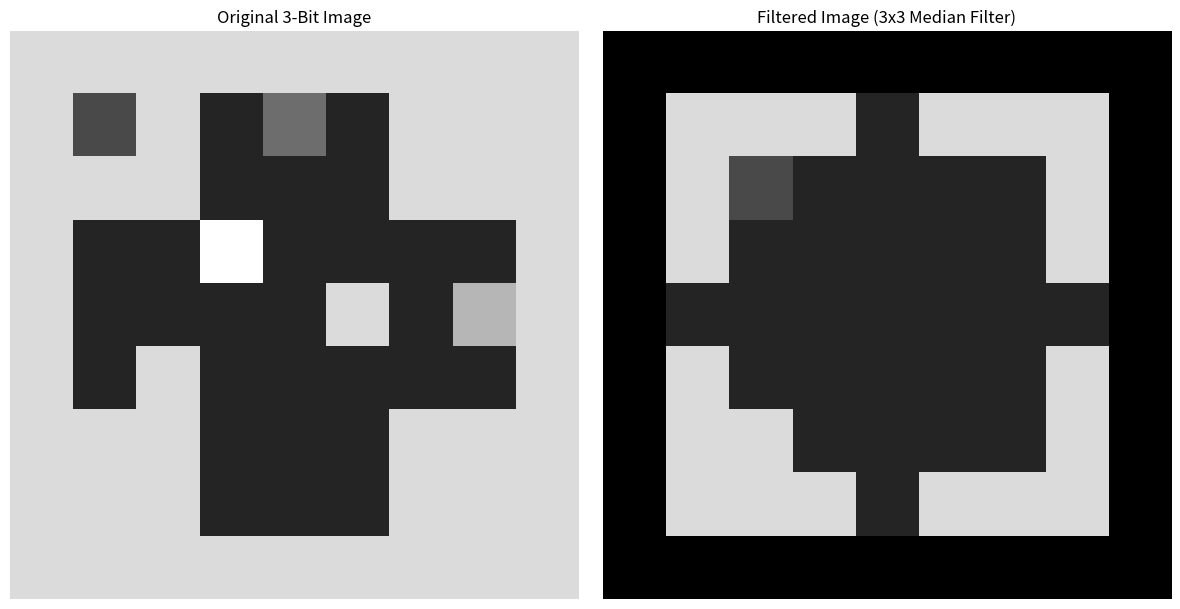

Generate this figure with matplotlib:
import numpy as np
import matplotlib.pyplot as plt

# Define the 3x3 median filter kernel
median_kernel = np.array([
    [1, 1, 1],
    [1, 1, 1],
    [1, 1, 1]
])

# Define a sample 3-bit quantized image (replace with your own image data)
image_3bit = np.array([
    [6, 6, 6, 6, 6, 6, 6 ,6 ,6],
    [6, 2, 6, 1, 3, 1, 6, 6, 6],
    [6, 6, 6, 1, 1, 1, 6, 6, 6],
    [6, 1, 1, 7, 1, 1, 1, 1, 6],
    [6, 1, 1, 1, 1, 6, 1, 5, 6],
    [6, 1, 6, 1, 1, 1, 1, 1, 6],
    [6, 6, 6, 1, 1, 1, 6, 6, 6],
    [6, 6, 6, 1, 1, 1, 6, 6, 6],
    [6, 6, 6, 6, 6, 6, 6, 6, 6]
], dtype=np.uint8)

# Function to apply the 3x3 median filter
def apply_median_filter(image, kernel):
    height, width = image.shape
    filtered_image = np.zeros((height, width), dtype=np.uint8)
    pad = kernel.shape[0] // 2  # Padding for boundary pixels

    for i in range(pad, height - pad):
        for j in range(pad, width - pad):
            # Extract the neighborhood
            neighborhood = image[i - pad:i + pad + 1, j - pad:j + pad + 1]

            # Apply median filter to the neighborhood
            median_value = np.median(neighborhood)

            # Set the median value in the filtered image
            filtered_image[i, j] = int(median_value)

    return filtered_image

# Apply the median filter to the 3-bit image
filtered_image = apply_median_filter(image_3bit, median_kernel)

print(filtered_image)
# Visualize the original and filtered images
plt.figure(figsize=(12, 6))
plt.subplot(121)
plt.imshow(image_3bit, cmap='gray', vmin=0, vmax=7)
plt.title('Original 3-Bit Image')
plt.axis('off')

plt.subplot(122)
plt.imshow(filtered_image, cmap='gray', vmin=0, vmax=7)
plt.title('Filtered Image (3x3 Median Filter)')
plt.axis('off')

plt.tight_layout()
plt.show()
